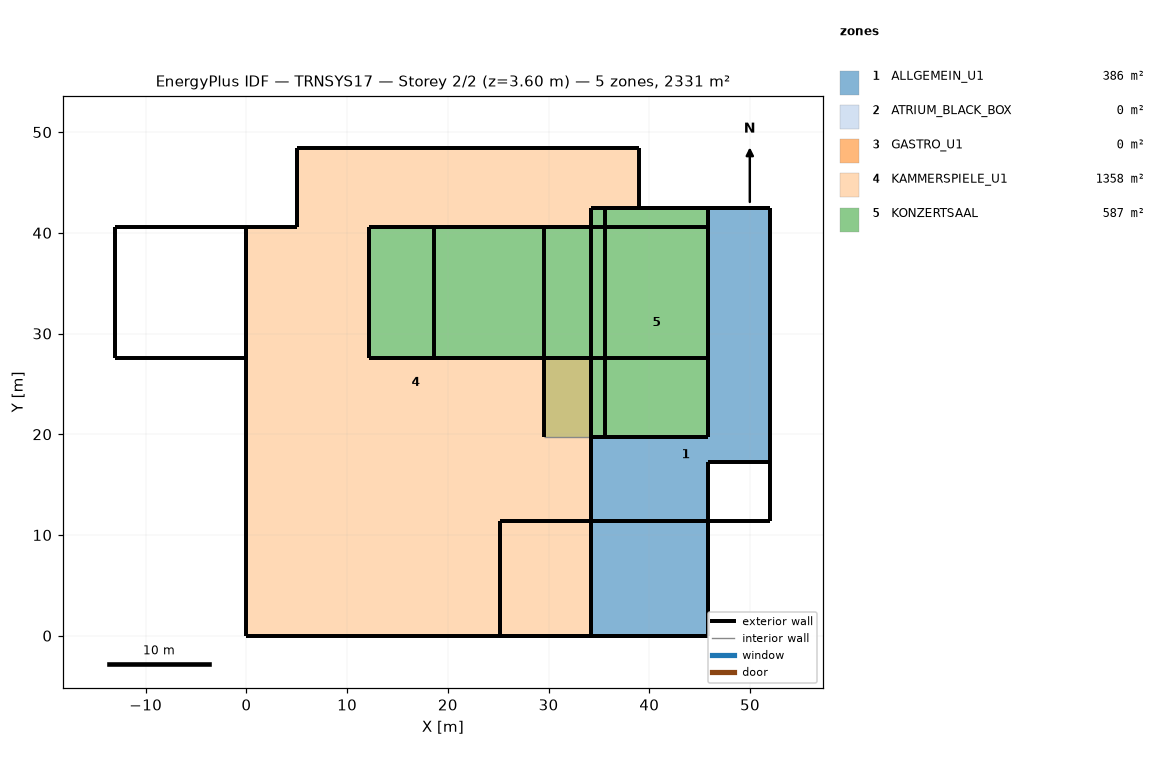
=== STOREY PLAN SPEC (per zone: floor XY polygon, exterior-wall plan segments, windows/doors) ===
zone 1: ALLGEMEIN_U1  (385.9 m²)
  floor: (52.02, 42.42) (52.02, 17.21) (45.82, 17.21) (45.82, 0.00) (34.17, 0.00) (34.17, 19.71) (45.82, 19.71) (45.82, 42.42)
  exterior wall: (45.82, 17.21) – (52.02, 17.21)  [6.2 m]
  exterior wall: (45.82, 0.00) – (45.82, 17.21)  [17.2 m]
  exterior wall: (34.17, 0.00) – (45.82, 0.00)  [11.6 m]
  exterior wall: (45.82, 42.42) – (45.82, 19.71)  [22.7 m]
  exterior wall: (52.02, 42.42) – (45.82, 42.42)  [6.2 m] x2 surfaces
  exterior wall: (34.17, 19.71) – (45.82, 19.71)  [11.6 m]
  exterior wall: (34.17, 19.71) – (34.17, 0.00)  [19.7 m]
  exterior wall: (34.17, 11.38) – (45.82, 11.38)  [11.6 m]
  exterior wall: (45.82, 11.38) – (52.02, 11.38)  [6.2 m]
  exterior wall: (52.02, 11.38) – (52.02, 17.21) – (52.02, 42.42)  [31.0 m]
zone 2: ATRIUM_BLACK_BOX  (0.0 m²)
  exterior wall: (0.00, 40.57) – (-13.00, 40.57)  [13.0 m]
  exterior wall: (-13.00, 27.57) – (0.00, 27.57)  [13.0 m]
  exterior wall: (-13.00, 40.57) – (-13.00, 27.57)  [13.0 m]
  exterior wall: (0.00, 27.57) – (0.00, 40.57)  [13.0 m]
zone 3: GASTRO_U1  (0.0 m²)
  exterior wall: (25.17, 0.00) – (45.82, 0.00)  [20.6 m]
  exterior wall: (25.17, 11.38) – (25.17, 0.00)  [11.4 m]
  exterior wall: (34.17, 11.38) – (25.17, 11.38)  [9.0 m]
  exterior wall: (45.82, 0.00) – (45.82, 11.38)  [11.4 m]
  exterior wall: (45.82, 11.38) – (34.17, 11.38)  [11.6 m]
zone 4: KAMMERSPIELE_U1  (1357.8 m²)
  floor: (34.17, 11.38) (34.17, 0.00) (25.17, 0.00) (25.17, 11.38)
  floor: (8.80, 14.18) (8.80, 0.00) (0.00, 0.00) (0.00, 14.18)
  floor: (38.93, 48.42) (38.93, 42.42) (34.17, 42.42) (34.17, 40.57) (12.17, 40.57) (12.17, 27.57) (34.17, 27.57) (34.17, 11.38) (25.17, 11.38) (25.17, 0.00) (8.80, 0.00) (8.80, 14.18) (0.00, 14.18) (0.00, 40.57) (5.00, 40.57) (5.00, 48.42)
  exterior wall: (5.00, 40.57) – (0.00, 40.57)  [5.0 m]
  exterior wall: (12.17, 27.57) – (12.17, 40.57)  [13.0 m]
  exterior wall: (12.17, 40.57) – (34.17, 40.57)  [22.0 m]
  exterior wall: (34.17, 42.42) – (38.93, 42.42)  [4.8 m]
  exterior wall: (25.17, 0.00) – (25.17, 11.38)  [11.4 m]
  exterior wall: (34.17, 40.57) – (34.17, 42.42)  [1.9 m]
  exterior wall: (38.93, 42.42) – (38.93, 48.42)  [6.0 m]
  exterior wall: (0.00, 40.57) – (0.00, 0.00)  [40.6 m]
  exterior wall: (0.00, 0.00) – (34.17, 0.00) – (25.17, 0.00)  [43.2 m]
  exterior wall: (25.17, 11.38) – (34.17, 11.38)  [9.0 m] x2 surfaces
  exterior wall: (34.17, 27.57) – (12.17, 27.57)  [22.0 m]
  exterior wall: (34.17, 11.38) – (34.17, 19.71) – (34.17, 27.57)  [16.2 m]
  exterior wall: (38.93, 48.42) – (5.00, 48.42)  [33.9 m]
  exterior wall: (5.00, 48.42) – (5.00, 40.57)  [7.9 m] x2 surfaces
  exterior wall: (34.17, 11.38) – (34.17, 19.71)  [8.3 m]
  exterior wall: (34.17, 0.00) – (34.17, 11.38)  [11.4 m]
zone 5: KONZERTSAAL  (587.2 m²)
  floor: (29.51, 40.57) (29.51, 27.57) (12.17, 27.57) (12.17, 40.57)
  floor: (45.82, 42.42) (45.82, 19.71) (35.62, 19.71) (35.62, 42.42)
  floor: (35.62, 42.42) (35.62, 19.71) (29.51, 19.71) (29.51, 40.57) (34.17, 40.57) (34.17, 42.42)
  exterior wall: (34.17, 19.71) – (45.82, 19.71)  [11.6 m]
  exterior wall: (45.82, 19.71) – (45.82, 42.42) – (45.82, 40.57) – (45.82, 27.57)  [37.6 m]
  exterior wall: (34.17, 40.57) – (34.17, 27.57)  [13.0 m]
  exterior wall: (45.82, 42.42) – (34.17, 42.42)  [11.6 m] x2 surfaces
  exterior wall: (34.17, 42.42) – (34.17, 40.57)  [1.9 m] x3 surfaces
  exterior wall: (29.51, 40.57) – (29.51, 19.71)  [20.9 m]
  exterior wall: (34.17, 40.57) – (18.67, 40.57)  [15.5 m]
  exterior wall: (12.17, 40.57) – (12.17, 27.57)  [13.0 m]
  exterior wall: (35.62, 42.42) – (34.17, 42.42)  [1.4 m]
  exterior wall: (34.17, 40.57) – (12.17, 40.57)  [22.0 m]
  exterior wall: (45.82, 40.57) – (34.17, 40.57)  [11.6 m]
  exterior wall: (34.17, 40.57) – (29.51, 40.57)  [4.7 m]
  exterior wall: (34.17, 27.57) – (34.17, 19.71)  [7.9 m]
  exterior wall: (35.62, 19.71) – (35.62, 42.42)  [22.7 m]
  exterior wall: (34.17, 27.57) – (45.82, 27.57)  [11.6 m]
  exterior wall: (12.17, 27.57) – (34.17, 27.57) – (18.67, 27.57)  [37.5 m]
  exterior wall: (18.67, 40.57) – (18.67, 27.57)  [13.0 m]
  interior walls: 2

=== DERIVED (storey summary) ===
Building: TRNSYS17
Storey: 2 of 2  (floor level z = 3.60 m)
Storey gross floor area: 2330.9 m²
Zones on this storey: 5
  - ALLGEMEIN_U1: floor 385.9 m²; exterior wall 144.2 m (483.7 m²); WWR 0.0%
  - ATRIUM_BLACK_BOX: floor 0.0 m²; exterior wall 52.0 m (884.0 m²); WWR 0.0%
  - GASTRO_U1: floor 0.0 m²; exterior wall 64.1 m (175.6 m²); WWR 0.0%
  - KAMMERSPIELE_U1: floor 1357.8 m²; exterior wall 256.4 m (1270.9 m²); WWR 0.0%
  - KONZERTSAAL: floor 587.2 m²; exterior wall 257.6 m (1574.1 m²); WWR 0.0%
Zone adjacency: (none detected)